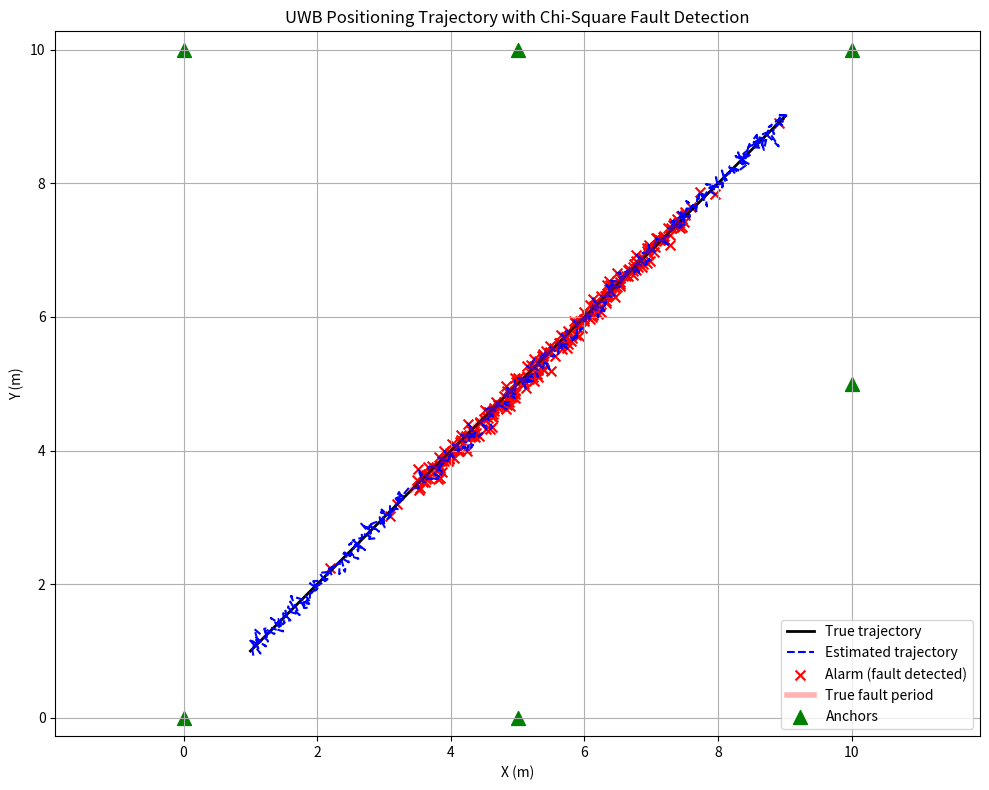
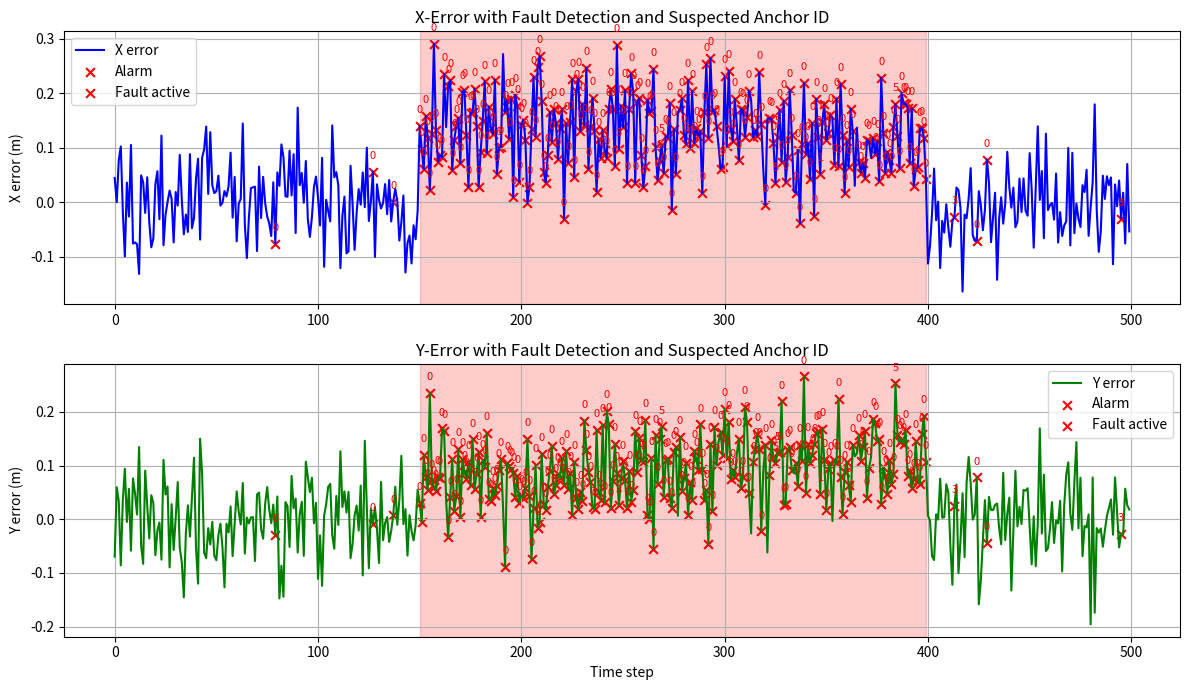
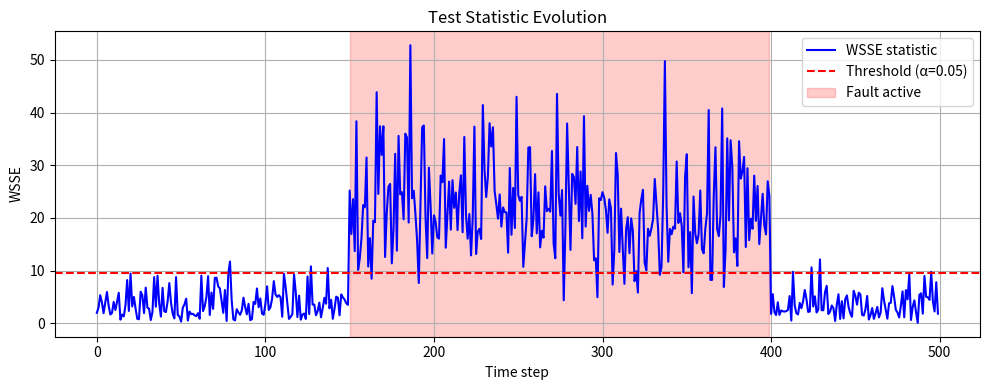

Write Python code to recreate these figures, in order.
"""
UWB Positioning Simulation with Chi‑Square Fault Detection
===========================================================
This script provides two complementary analyses:
1. Monte Carlo evaluation of detection performance vs. fault magnitude.
2. A trajectory simulation that plots the estimated path, positioning errors,
   and marks fault detection events.

The same UWB setup (4 anchors, Gaussian noise, WLS estimation) is used.
"""

import numpy as np
from scipy.stats import chi2
from scipy.linalg import inv
import matplotlib.pyplot as plt

# ------------------------------
# Common Parameters
# ------------------------------
np.random.seed(42)

# Anchor positions (2D)
anchors = np.array([
    [0.0, 0.0],
    [5.0, 0.0],
    [0.0, 10.0],
    [5.0, 10.0],
    [10.0, 5.0],
    [10.0, 10.0]
])
N_anchors = anchors.shape[0]

# Measurement noise standard deviation (m)
sigma = 0.1
W = np.diag(1.0 / sigma**2 * np.ones(N_anchors))

# Chi‑square threshold (α = 0.05)
alpha = 0.05
dof = N_anchors - 2          # 2D position
threshold = chi2.ppf(1 - alpha, dof)

# ------------------------------
# Helper Functions (same as before)
# ------------------------------
def compute_ranges(pos, anchors):
    """Euclidean distances from a position to all anchors."""
    return np.sqrt(np.sum((anchors - pos)**2, axis=1))

def wls_position(measurements, anchors, W):
    """Weighted Least‑Squares position estimate via Gauss‑Newton."""
    x = np.mean(anchors, axis=0)          # initial guess
    for _ in range(10):
        r = compute_ranges(x, anchors)
        residuals = measurements - r
        H = np.zeros((N_anchors, 2))
        for i in range(N_anchors):
            diff = x - anchors[i]
            norm = np.linalg.norm(diff)
            if norm > 1e-6:
                H[i, :] = diff / norm
        HtWH = H.T @ W @ H
        HtWres = H.T @ W @ residuals
        try:
            delta = inv(HtWH) @ HtWres
        except np.linalg.LinAlgError:
            break
        x += delta
        if np.linalg.norm(delta) < 1e-6:
            break
    return x

def compute_wsse(measurements, pos_est, anchors, W):
    """Weighted Sum of Squared Errors (test statistic)."""
    r_est = compute_ranges(pos_est, anchors)
    e = measurements - r_est
    return e.T @ W @ e

# -------------------------------------------------------------------
# 1. Monte Carlo Performance Evaluation (optional)
# -------------------------------------------------------------------
def run_monte_carlo(true_pos=np.array([5.0, 5.0])):
    """
    Evaluate detection rate vs. fault magnitude.
    true_pos: true tag position for the static simulation.
    """
    fault_magnitude_range = np.linspace(0.0, 1.0, 21)
    num_runs = 500
    detection_rate = []
    false_alarm_rate = []

    print("Fault magnitude (m) | Detection Rate | False Alarm Rate")
    print("---------------------------------------------------------")

    for fmag in fault_magnitude_range:
        detections = 0
        false_alarms = 0
        for run in range(num_runs):
            true_ranges = compute_ranges(true_pos, anchors)
            noise = np.random.normal(0, sigma, N_anchors)
            measurements = true_ranges + noise
            if fmag > 0:
                measurements[0] += fmag       # bias on first anchor
            pos_est = wls_position(measurements, anchors, W)
            wsse = compute_wsse(measurements, pos_est, anchors, W)
            is_fault = (fmag > 0)
            is_alarm = (wsse > threshold)
            if is_fault and is_alarm:
                detections += 1
            if not is_fault and is_alarm:
                false_alarms += 1

        det_rate = detections / num_runs if fmag > 0 else np.nan
        fa_rate = false_alarms / num_runs
        detection_rate.append(det_rate)
        false_alarm_rate.append(fa_rate)
        if fmag > 0:
            print(f"{fmag:6.3f}             | {det_rate:8.3f}        | {fa_rate:8.3f}")
        else:
            print(f"{fmag:6.3f}             |      N/A         | {fa_rate:8.3f}")

    # Plot detection rate curve
    plt.figure(figsize=(8, 5))
    plt.plot(fault_magnitude_range[1:], detection_rate[1:], 'b-o', label='Detection Rate')
    plt.axhline(y=alpha, color='r', linestyle='--', label=f'Nominal False Alarm Rate ({alpha:.2f})')
    plt.xlabel('Fault Magnitude (bias added to first anchor, m)')
    plt.ylabel('Rate')
    plt.title('Chi‑Square Fault Detection Performance')
    plt.grid(True)
    plt.legend()
    plt.tight_layout()
    plt.show()

    print(f"\nAchieved false alarm rate at zero fault: {false_alarm_rate[0]:.3f} (expected {alpha:.3f})")

def run_trajectory_simulation():
    """
    Simulate a moving tag along a straight line, estimate its position,
    apply the chi‑square test at each epoch, and plot:
        - trajectory (true vs. estimated) with alarm markers
        - positioning errors (X and Y) over time with alarm markers
          and annotations showing the suspected faulty anchor ID
        - WSSE time series with threshold
    """
    # Generate a straight‑line trajectory from (1,1) to (9,9)
    num_steps = 500
    t = np.linspace(0, 1, num_steps)
    true_traj = np.column_stack((1 + 8*t, 1 + 8*t))   # x = y

    # Fault injection: first anchor gets a bias during a segment
    fault_start = 150
    fault_end = 400
    fault_magnitude = 0.5   # meters

    # Storage for estimates, test statistics, and suspected anchor IDs
    est_traj = np.zeros((num_steps, 2))
    wsse_vals = np.zeros(num_steps)
    alarm_flags = np.zeros(num_steps, dtype=bool)
    fault_active = np.zeros(num_steps, dtype=bool)
    suspected_anchor = -np.ones(num_steps, dtype=int)   # -1 means no alarm

    for k in range(num_steps):
        true_pos = true_traj[k]
        true_ranges = compute_ranges(true_pos, anchors)
        noise = np.random.normal(0, sigma, N_anchors)
        measurements = true_ranges + noise

        # Inject fault only during the specified interval
        if fault_start <= k < fault_end:
            measurements[0] += fault_magnitude
            fault_active[k] = True

        # Estimate position
        pos_est = wls_position(measurements, anchors, W)
        est_traj[k] = pos_est

        # Compute residuals and WSSE
        r_est = compute_ranges(pos_est, anchors)
        residuals = measurements - r_est
        wsse = residuals.T @ W @ residuals
        wsse_vals[k] = wsse

        # Test against threshold
        alarm = (wsse > threshold)
        alarm_flags[k] = alarm

        if alarm:
            # Find the anchor with the largest absolute residual
            # (standardised residual could also be used, but absolute is simpler)
            abs_res = np.abs(residuals)
            suspected_anchor[k] = np.argmax(abs_res)

    # Compute positioning errors
    errors = est_traj - true_traj

    # ------------------------------
    # Plot 1: Trajectory (true vs. estimated) with alarm markers
    # ------------------------------
    plt.figure(figsize=(10, 8))

    plt.plot(true_traj[:, 0], true_traj[:, 1], 'k-', linewidth=2, label='True trajectory')
    plt.plot(est_traj[:, 0], est_traj[:, 1], 'b--', linewidth=1.5, label='Estimated trajectory')

    alarm_indices = np.where(alarm_flags)[0]
    if len(alarm_indices) > 0:
        plt.scatter(est_traj[alarm_indices, 0], est_traj[alarm_indices, 1],
                    c='red', s=50, marker='x', label='Alarm (fault detected)')

    if fault_start < fault_end:
        fault_idx = np.where(fault_active)[0]
        if len(fault_idx) > 0:
            plt.plot(true_traj[fault_idx, 0], true_traj[fault_idx, 1],
                     'r-', linewidth=4, alpha=0.3, label='True fault period')

    plt.scatter(anchors[:, 0], anchors[:, 1], c='green', s=100, marker='^', label='Anchors')
    plt.xlabel('X (m)')
    plt.ylabel('Y (m)')
    plt.title('UWB Positioning Trajectory with Chi‑Square Fault Detection')
    plt.grid(True)
    plt.axis('equal')
    plt.legend()
    plt.tight_layout()

    # ------------------------------
    # Plot 2: Positioning errors over time with alarm markers and anchor ID annotations
    # ------------------------------
    plt.figure(figsize=(12, 7))

    # Subplot 2a: X error
    plt.subplot(2, 1, 1)
    plt.plot(errors[:, 0], 'b-', label='X error (est - true)')
    # Mark alarm points and annotate with suspected anchor ID
    for idx in alarm_indices:
        plt.scatter(idx, errors[idx, 0], c='red', s=40, marker='x')
        # Add text annotation above the marker
        plt.text(idx, errors[idx, 0] + 0.02, f'{suspected_anchor[idx]}',
                 fontsize=8, color='red', ha='center', va='bottom')
    plt.axvspan(fault_start, fault_end-1, alpha=0.2, color='red', label='Fault active')
    plt.ylabel('X error (m)')
    plt.title('X‑Error with Fault Detection and Suspected Anchor ID')
    plt.grid(True)
    plt.legend(['X error', 'Alarm', 'Fault active'])

    # Subplot 2b: Y error
    plt.subplot(2, 1, 2)
    plt.plot(errors[:, 1], 'g-', label='Y error (est - true)')
    for idx in alarm_indices:
        plt.scatter(idx, errors[idx, 1], c='red', s=40, marker='x')
        plt.text(idx, errors[idx, 1] + 0.02, f'{suspected_anchor[idx]}',
                 fontsize=8, color='red', ha='center', va='bottom')
    plt.axvspan(fault_start, fault_end-1, alpha=0.2, color='red', label='Fault active')
    plt.xlabel('Time step')
    plt.ylabel('Y error (m)')
    plt.title('Y‑Error with Fault Detection and Suspected Anchor ID')
    plt.grid(True)
    plt.legend(['Y error', 'Alarm', 'Fault active'])
    plt.tight_layout()

    # ------------------------------
    # Plot 3: WSSE time series with threshold
    # ------------------------------
    plt.figure(figsize=(10, 4))
    plt.plot(wsse_vals, 'b-', label='WSSE statistic')
    plt.axhline(y=threshold, color='r', linestyle='--', label=f'Threshold (α={alpha:.2f})')
    plt.axvspan(fault_start, fault_end-1, alpha=0.2, color='red', label='Fault active')
    plt.xlabel('Time step')
    plt.ylabel('WSSE')
    plt.title('Test Statistic Evolution')
    plt.legend()
    plt.grid(True)
    plt.tight_layout()
    plt.show()

    # Print summary
    total_alarms = np.sum(alarm_flags)
    true_fault_steps = np.sum(fault_active)
    detected_fault_steps = np.sum(alarm_flags & fault_active)
    false_alarms = np.sum(alarm_flags & ~fault_active)
    print(f"\nTrajectory simulation summary:")
    print(f"  Total steps: {num_steps}")
    print(f"  Steps with fault: {true_fault_steps}")
    print(f"  Steps with alarm: {total_alarms}")
    print(f"  Correct detections (fault & alarm): {detected_fault_steps}")
    print(f"  False alarms (no fault but alarm): {false_alarms}")
    if true_fault_steps > 0:
        print(f"  Detection rate during fault period: {detected_fault_steps/true_fault_steps:.3f}")
    # Print suspected anchor distribution
    if total_alarms > 0:
        unique, counts = np.unique(suspected_anchor[alarm_flags], return_counts=True)
        print("  Suspected anchor IDs (alarm steps):")
        for uid, cnt in zip(unique, counts):
            print(f"    Anchor {uid}: {cnt} times")

# -------------------------------------------------------------------
# Main: choose which analysis to run
# -------------------------------------------------------------------
if __name__ == "__main__":
    # To run the Monte Carlo evaluation instead, uncomment the line below:
    # run_monte_carlo(true_pos=np.array([5.0, 5.0]))

    # Default: run the trajectory simulation and plot
    run_trajectory_simulation()
